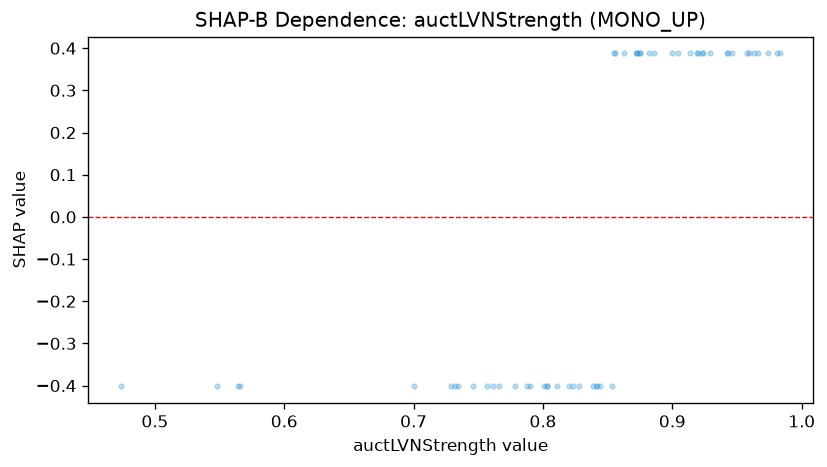

The data file committed next to this chart (first rows):
feature_value, shap_value
0.729, -0.4018
0.79, -0.4018
0.803, -0.4018
0.872, 0.3875
0.946, 0.3875
0.842, -0.4018
0.9, 0.3875
0.564, -0.4018
0.839, -0.4018
0.875, 0.3875
0.966, 0.3875
0.474, -0.4018
0.778, -0.4018
0.853, -0.4018
0.828, -0.4018
0.766, -0.4018
0.873, 0.3875
0.82, -0.4018
0.732, -0.4018
0.924, 0.3875
0.757, -0.4018
0.863, 0.3875
0.886, 0.3875
0.844, -0.4018
0.566, -0.4018
0.841, -0.4018
0.959, 0.3875
0.811, -0.4018
0.761, -0.4018
0.929, 0.3875
0.7, -0.4018
0.923, 0.3875
0.801, -0.4018
0.856, 0.3875
0.746, -0.4018
0.943, 0.3875
0.823, -0.4018
0.873, 0.3875
0.803, -0.4018
0.882, 0.3875
0.983, 0.3875
0.958, 0.3875
0.734, -0.4018
0.92, 0.3875
0.548, -0.4018
0.855, 0.3875
0.788, -0.4018
0.963, 0.3875
0.875, 0.3875
0.981, 0.3875
0.919, 0.3875
0.974, 0.3875
0.942, 0.3875
0.914, 0.3875
0.904, 0.3875
